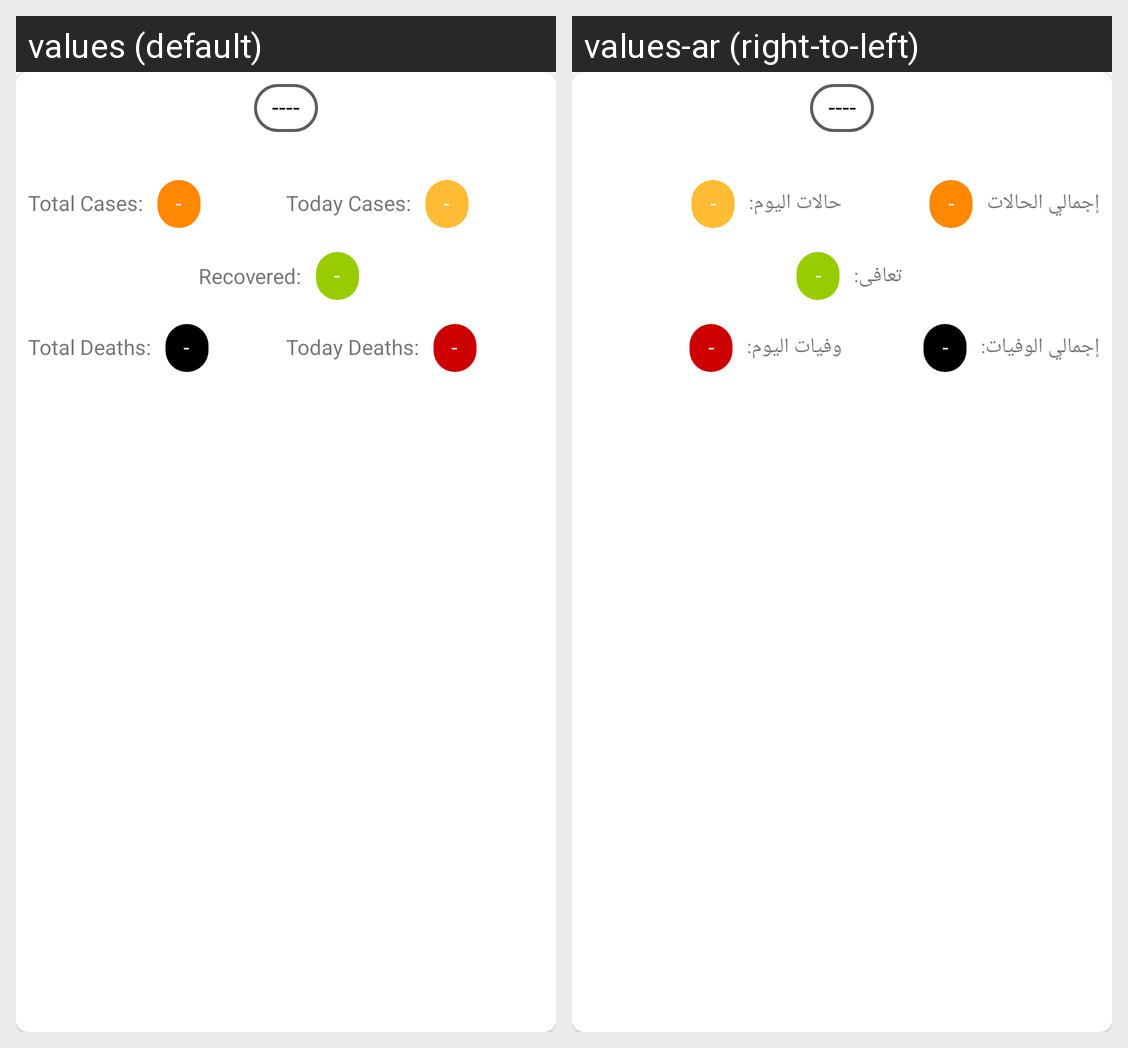

The same Android screen rendered under two of its app's locales, left to right. List the strings drawn on it with the default value and each locale's translation.
Android screen res/layout/country.xml rendered under 2 locales, left to right: values (default), values-ar (right-to-left). Device: Nexus 5 (rendered at 1080×1920; each locale shown at half size, 540×960, under a caption strip naming it); theme splashTheme.
Strings drawn on this screen, with the default value and each locale's value (text and hints the layout hard-codes, and strings that could not be matched under every locale, appear in the picture but are not listed):

total_cases_c
  values: Total Cases:
  values-ar: إجمالي الحالات

today_cases_c
  values: Today Cases:
  values-ar: حالات اليوم:

recovered_c
  values: Recovered:
  values-ar: تعافى:

total_deaths_c
  values: Total Deaths:
  values-ar: إجمالي الوفيات:

today_deaths_c
  values: Today Deaths:
  values-ar: وفيات اليوم:
